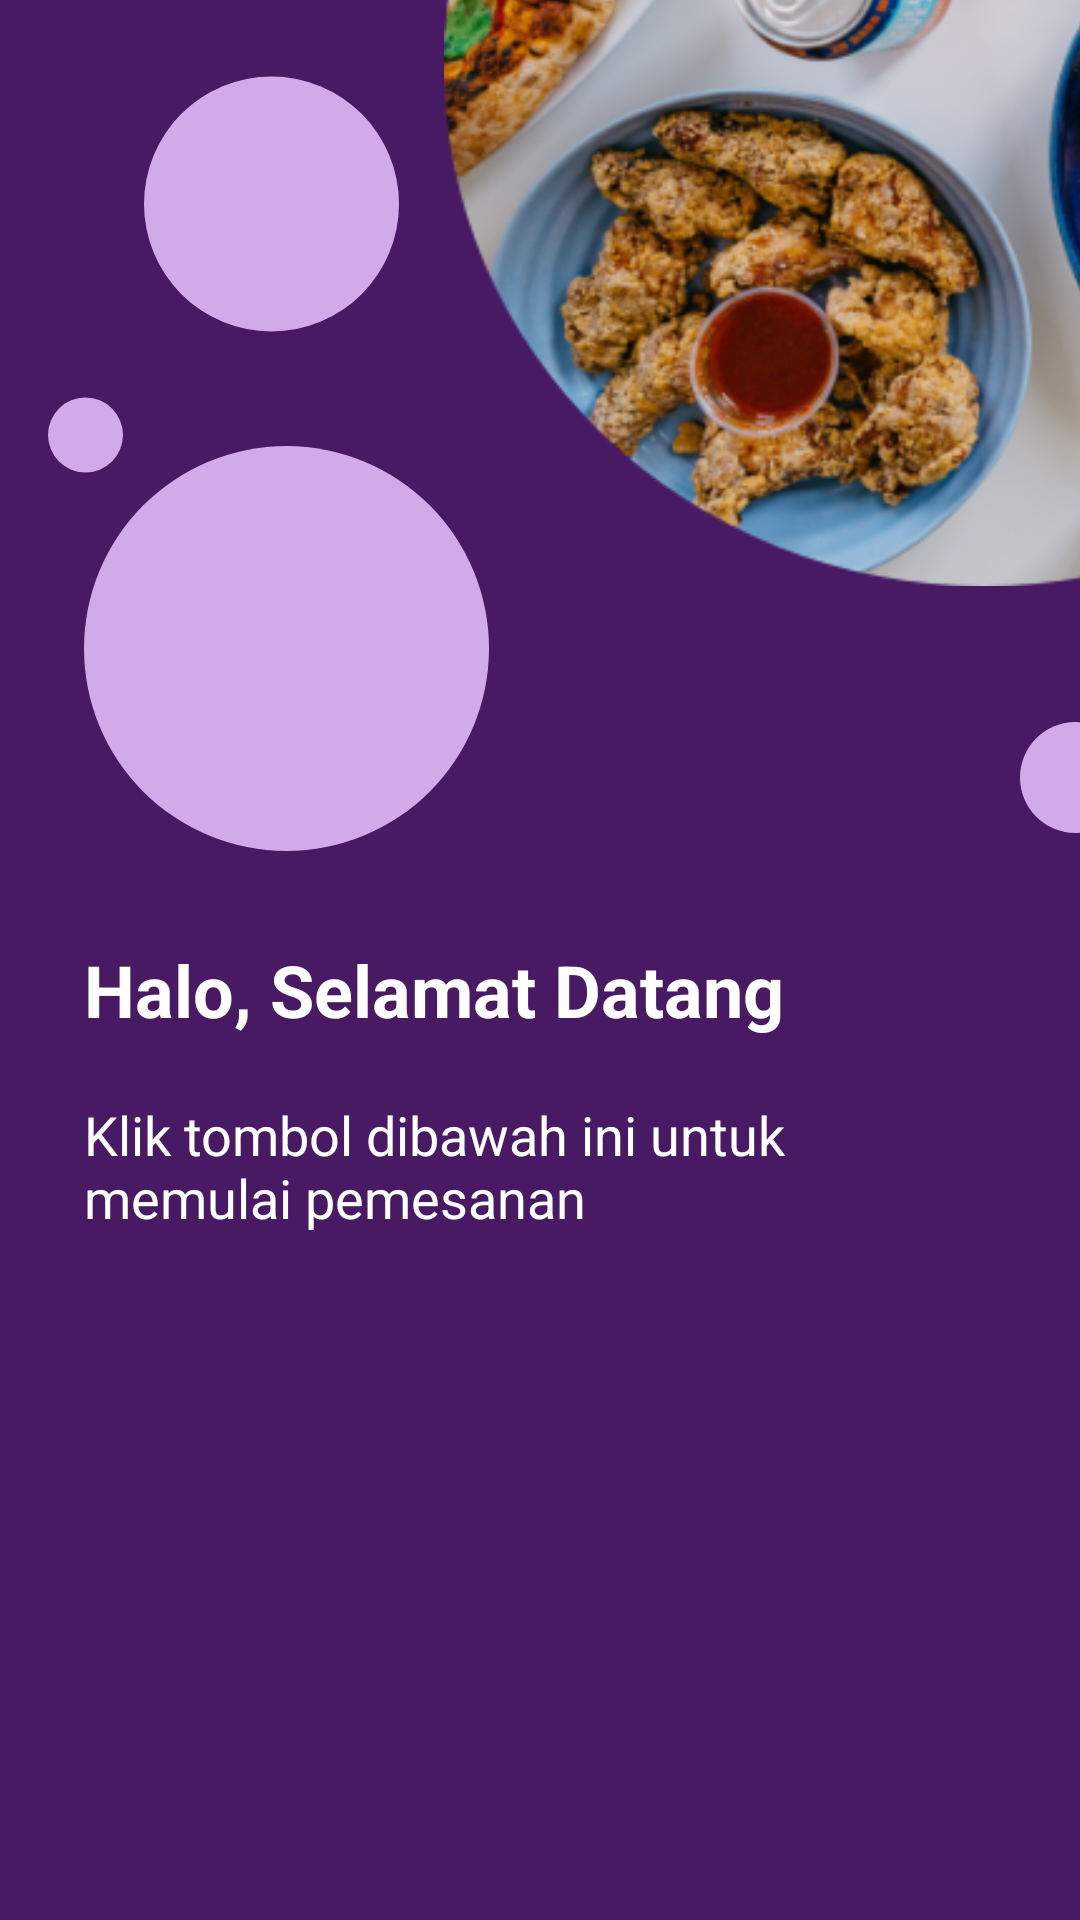

Android layout source for this screen:
<!-- AndroidManifest.xml: application theme Theme.SistemManajemenMenu -->
<!-- res/layout/welcome_page.xml -->
<?xml version="1.0" encoding="utf-8"?>
<androidx.constraintlayout.widget.ConstraintLayout xmlns:android="http://schemas.android.com/apk/res/android"
    xmlns:app="http://schemas.android.com/apk/res-auto"
    xmlns:tools="http://schemas.android.com/tools"
    android:layout_width="match_parent"
    android:layout_height="match_parent"
    android:background="#481A63"
    tools:context=".WelcomePage">

    <ImageView
        android:id="@+id/imageView5"
        android:layout_width="85dp"
        android:layout_height="88dp"
        android:layout_marginStart="48dp"
        android:layout_marginTop="24dp"
        app:layout_constraintStart_toStartOf="parent"
        app:layout_constraintTop_toTopOf="parent"
        app:srcCompat="@drawable/circle_grey" />

    <Button
        android:id="@+id/button"
        android:layout_width="0dp"
        android:layout_height="59dp"
        android:layout_marginStart="16dp"
        android:layout_marginEnd="16dp"
        android:layout_marginBottom="100dp"
        android:background="@drawable/white_button"
        android:text="Mulai"
        android:onClick="klik"
        android:textColor="@color/ungu"
        android:textSize="24sp"
        app:backgroundTint="@color/white"
        app:layout_constraintBottom_toBottomOf="parent"
        app:layout_constraintEnd_toEndOf="parent"
        app:layout_constraintStart_toStartOf="parent" />

    <ImageView
        android:id="@+id/imageView"
        android:layout_width="wrap_content"
        android:layout_height="wrap_content"
        android:layout_marginStart="148dp"
        android:layout_marginBottom="252dp"
        app:layout_constraintBottom_toTopOf="@+id/button"
        app:layout_constraintStart_toStartOf="parent"
        app:srcCompat="@drawable/foodiconone" />

    <TextView
        android:id="@+id/textView"
        android:layout_width="wrap_content"
        android:layout_height="wrap_content"
        android:layout_marginStart="28dp"
        android:layout_marginBottom="20dp"
        android:text="Halo, Selamat Datang"
        android:textColor="@color/white"
        android:textSize="24sp"
        android:textStyle="bold"
        app:layout_constraintBottom_toTopOf="@+id/textView2"
        app:layout_constraintStart_toStartOf="parent" />

    <TextView
        android:id="@+id/textView2"
        android:layout_width="270dp"
        android:layout_height="47dp"
        android:layout_marginStart="28dp"
        android:layout_marginBottom="68dp"
        android:text="Klik tombol dibawah ini untuk memulai pemesanan"
        android:textColor="@color/white"
        android:textSize="18sp"
        app:layout_constraintBottom_toTopOf="@+id/button"
        app:layout_constraintStart_toStartOf="parent" />

    <ImageView
        android:id="@+id/imageView3"
        android:layout_width="135dp"
        android:layout_height="139dp"
        android:layout_marginStart="28dp"
        android:layout_marginBottom="28dp"
        app:layout_constraintBottom_toTopOf="@+id/textView"
        app:layout_constraintStart_toStartOf="parent"
        app:srcCompat="@drawable/circle_grey" />

    <ImageView
        android:id="@+id/imageView6"
        android:layout_width="45dp"
        android:layout_height="43dp"
        android:layout_marginStart="56dp"
        android:layout_marginTop="52dp"
        app:layout_constraintStart_toStartOf="parent"
        app:layout_constraintTop_toBottomOf="@+id/imageView5"
        app:srcCompat="@drawable/circle_grey" />

    <ImageView
        android:id="@+id/imageView7"
        android:layout_width="25dp"
        android:layout_height="26dp"
        android:layout_marginStart="16dp"
        android:layout_marginTop="20dp"
        app:layout_constraintStart_toStartOf="parent"
        app:layout_constraintTop_toBottomOf="@+id/imageView5"
        app:srcCompat="@drawable/circle_grey" />

    <ImageView
        android:id="@+id/imageView4"
        android:layout_width="37dp"
        android:layout_height="53dp"
        android:layout_marginStart="340dp"
        android:layout_marginBottom="28dp"
        app:layout_constraintBottom_toTopOf="@+id/textView"
        app:layout_constraintStart_toStartOf="parent"
        app:srcCompat="@drawable/circle_grey" />

</androidx.constraintlayout.widget.ConstraintLayout>
<!-- resources referenced by this layout -->
<resources>
  <color name="ungu">#481A63</color>
  <color name="white">#FFFFFFFF</color>
  <!-- drawable circle_grey (drawable) -->
  <?xml version="1.0" encoding="utf-8"?>
  <shape xmlns:android="http://schemas.android.com/apk/res/android"
      android:shape="oval">
  
      <solid android:color="@color/whitegrey"/>
      <size android:width="300dp"/>
      <size android:height="300dp"/>
  
  </shape>
  <!-- drawable foodiconone: png bitmap (drawable, 352335 bytes) -->
  <style name="Theme.SistemManajemenMenu" parent="Theme.MaterialComponents.DayNight.NoActionBar">
          
          <item name="colorPrimary">@color/purple_500</item>
          <item name="colorPrimaryVariant">@color/purple_700</item>
          <item name="colorOnPrimary">@color/white</item>
          
          <item name="colorSecondary">@color/teal_200</item>
          <item name="colorSecondaryVariant">@color/teal_700</item>
          <item name="colorOnSecondary">@color/black</item>
          
          <item name="android:statusBarColor" tools:targetApi="l">?attr/colorPrimaryVariant</item>
          
      </style>
  <color name="whitegrey">#D3AAE9</color>
  <color name="purple_500">#FF6200EE</color>
  <color name="purple_700">#FF3700B3</color>
  <color name="teal_200">#FF03DAC5</color>
  <color name="teal_700">#FF018786</color>
  <color name="black">#FF000000</color>
</resources>
